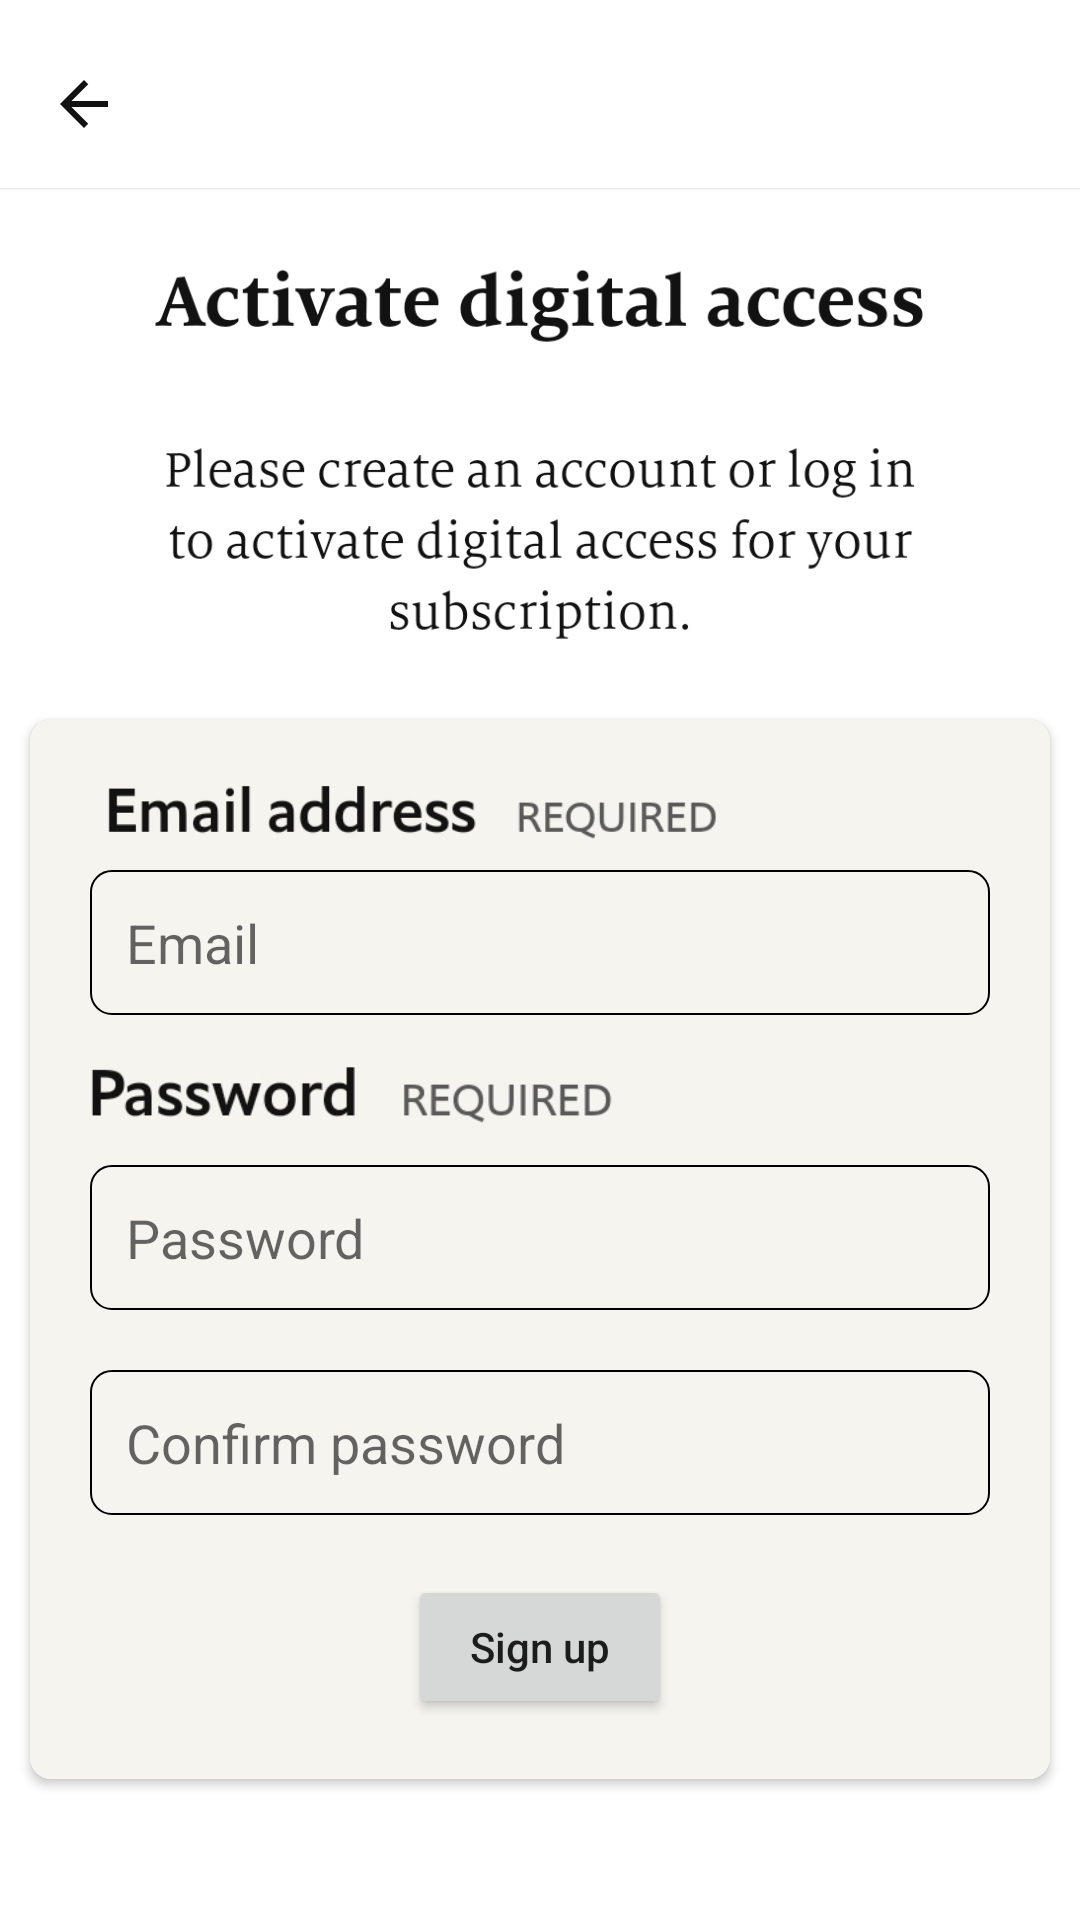

Produce the Android XML layout that renders to this screen, including the resource entries it uses.
<!-- AndroidManifest.xml: application theme Theme.Economist_clone -->
<!-- res/layout/activity_sign_up.xml -->
<?xml version="1.0" encoding="utf-8"?>
<LinearLayout xmlns:android="http://schemas.android.com/apk/res/android"
    xmlns:app="http://schemas.android.com/apk/res-auto"
    xmlns:tools="http://schemas.android.com/tools"
    android:layout_width="match_parent"
    android:orientation="vertical"
    android:layout_height="match_parent"
    tools:context=".firebase.SignUpActivity">

    <ImageView
        android:layout_width="match_parent"
        android:id="@+id/loginImg"
        app:layout_constraintTop_toTopOf="parent"
        app:layout_constraintStart_toStartOf="parent"
        app:layout_constraintEnd_toEndOf="parent"
        android:src="@drawable/signuparrow"
        android:layout_height="80dp"/>
    <ImageView
        android:layout_width="match_parent"
        app:layout_constraintTop_toTopOf="parent"
        app:layout_constraintStart_toStartOf="parent"
        app:layout_constraintEnd_toEndOf="parent"
        android:src="@drawable/signup_img"
        android:layout_height="150dp"/>
    <androidx.cardview.widget.CardView
        android:id="@+id/loginCardView"
        android:layout_width="match_parent"
        app:cardCornerRadius="7dp"

        android:layout_margin="10dp"
        android:elevation="20dp"
        android:layout_height="wrap_content">
        <LinearLayout
            android:layout_width="match_parent"
            android:orientation="vertical"
            android:background="#F5F4EF"
            android:layout_height="wrap_content">
            <ImageView
                android:layout_width="250dp"
                android:layout_marginStart="12dp"
                android:src="@drawable/email_img"
                android:layout_height="50dp"/>
            <EditText
                android:layout_width="match_parent"
                android:id="@+id/etEmail"
                android:padding="12dp"
                android:background="@drawable/login_rect_bg"
                android:layout_marginStart="20dp"
                android:layout_marginEnd="20dp"
                android:hint="Email"
                android:layout_height="wrap_content"/>
            <ImageView
                android:layout_width="200dp"
                android:layout_marginStart="12dp"
                android:src="@drawable/password_img"
                android:layout_height="50dp"/>

            <EditText
                android:layout_width="match_parent"
                android:id="@+id/etPassword"
                android:padding="12dp"
                android:inputType="textPassword"
                android:layout_marginStart="20dp"
                android:layout_marginEnd="20dp"
                android:background="@drawable/login_rect_bg"
                android:hint="Password"
                android:layout_height="wrap_content"/>
            <EditText
                android:layout_width="match_parent"
                android:id="@+id/etConfirmPassword"
                android:padding="12dp"
                android:inputType="textPassword"
                android:layout_marginTop="20dp"
                android:layout_marginStart="20dp"
                android:layout_marginEnd="20dp"
                android:background="@drawable/login_rect_bg"
                android:hint="Confirm password"
                android:layout_height="wrap_content"/>
                <Button
                    android:id="@+id/btnSignUp"
                    android:layout_width="wrap_content"
                    android:layout_margin="20dp"
                    android:layout_gravity="center"
                    android:textAllCaps="false"
                    android:layout_height="wrap_content"
                    android:text="Sign up"
                    />

        </LinearLayout>


    </androidx.cardview.widget.CardView>


    <TextView
        android:id="@+id/tvLogin"
        android:layout_width="wrap_content"
        android:layout_height="wrap_content"
        android:layout_gravity="center"
        android:layout_margin="16dp"
        android:text="Log in?"
        android:textColor="#000000"
        android:textSize="18sp" />

</LinearLayout>
<!-- resources referenced by this layout -->
<resources>
  <!-- drawable email_img: jpg bitmap (drawable, 13565 bytes) -->
  <!-- drawable login_rect_bg (drawable) -->
  <?xml version="1.0" encoding="utf-8"?>
  <shape xmlns:android="http://schemas.android.com/apk/res/android"
      >
      <stroke android:color="#000000"
          android:width="0.5dp"/>
  
      <corners android:radius="7dp"/>
  
  </shape>
  <!-- drawable password_img: jpg bitmap (drawable, 13692 bytes) -->
  <!-- drawable signup_img: jpg bitmap (drawable, 85177 bytes) -->
  <!-- drawable signuparrow: jpg bitmap (drawable, 3743 bytes) -->
  <style name="Theme.Economist_clone" parent="Theme.MaterialComponents.DayNight.DarkActionBar">
          
          <item name="colorPrimary">@color/purple_500</item>
          <item name="colorPrimaryVariant">@color/purple_700</item>
          <item name="colorOnPrimary">@color/white</item>
          
          <item name="colorSecondary">@color/teal_200</item>
          <item name="colorSecondaryVariant">@color/teal_700</item>
          <item name="colorOnSecondary">@color/black</item>
          
          <item name="android:statusBarColor" tools:targetApi="l">?attr/colorPrimaryVariant</item>
          
      </style>
  <!-- not gathered from this repository: default colours our renderer supplied (Android Studio template values) -->
  <color name="purple_500">#FF6200EE</color>
  <color name="purple_700">#FF3700B3</color>
  <color name="teal_200">#FF03DAC5</color>
  <color name="teal_700">#FF018786</color>
  <color name="black">#FF000000</color>
  <color name="white">#FFFFFFFF</color>
</resources>
